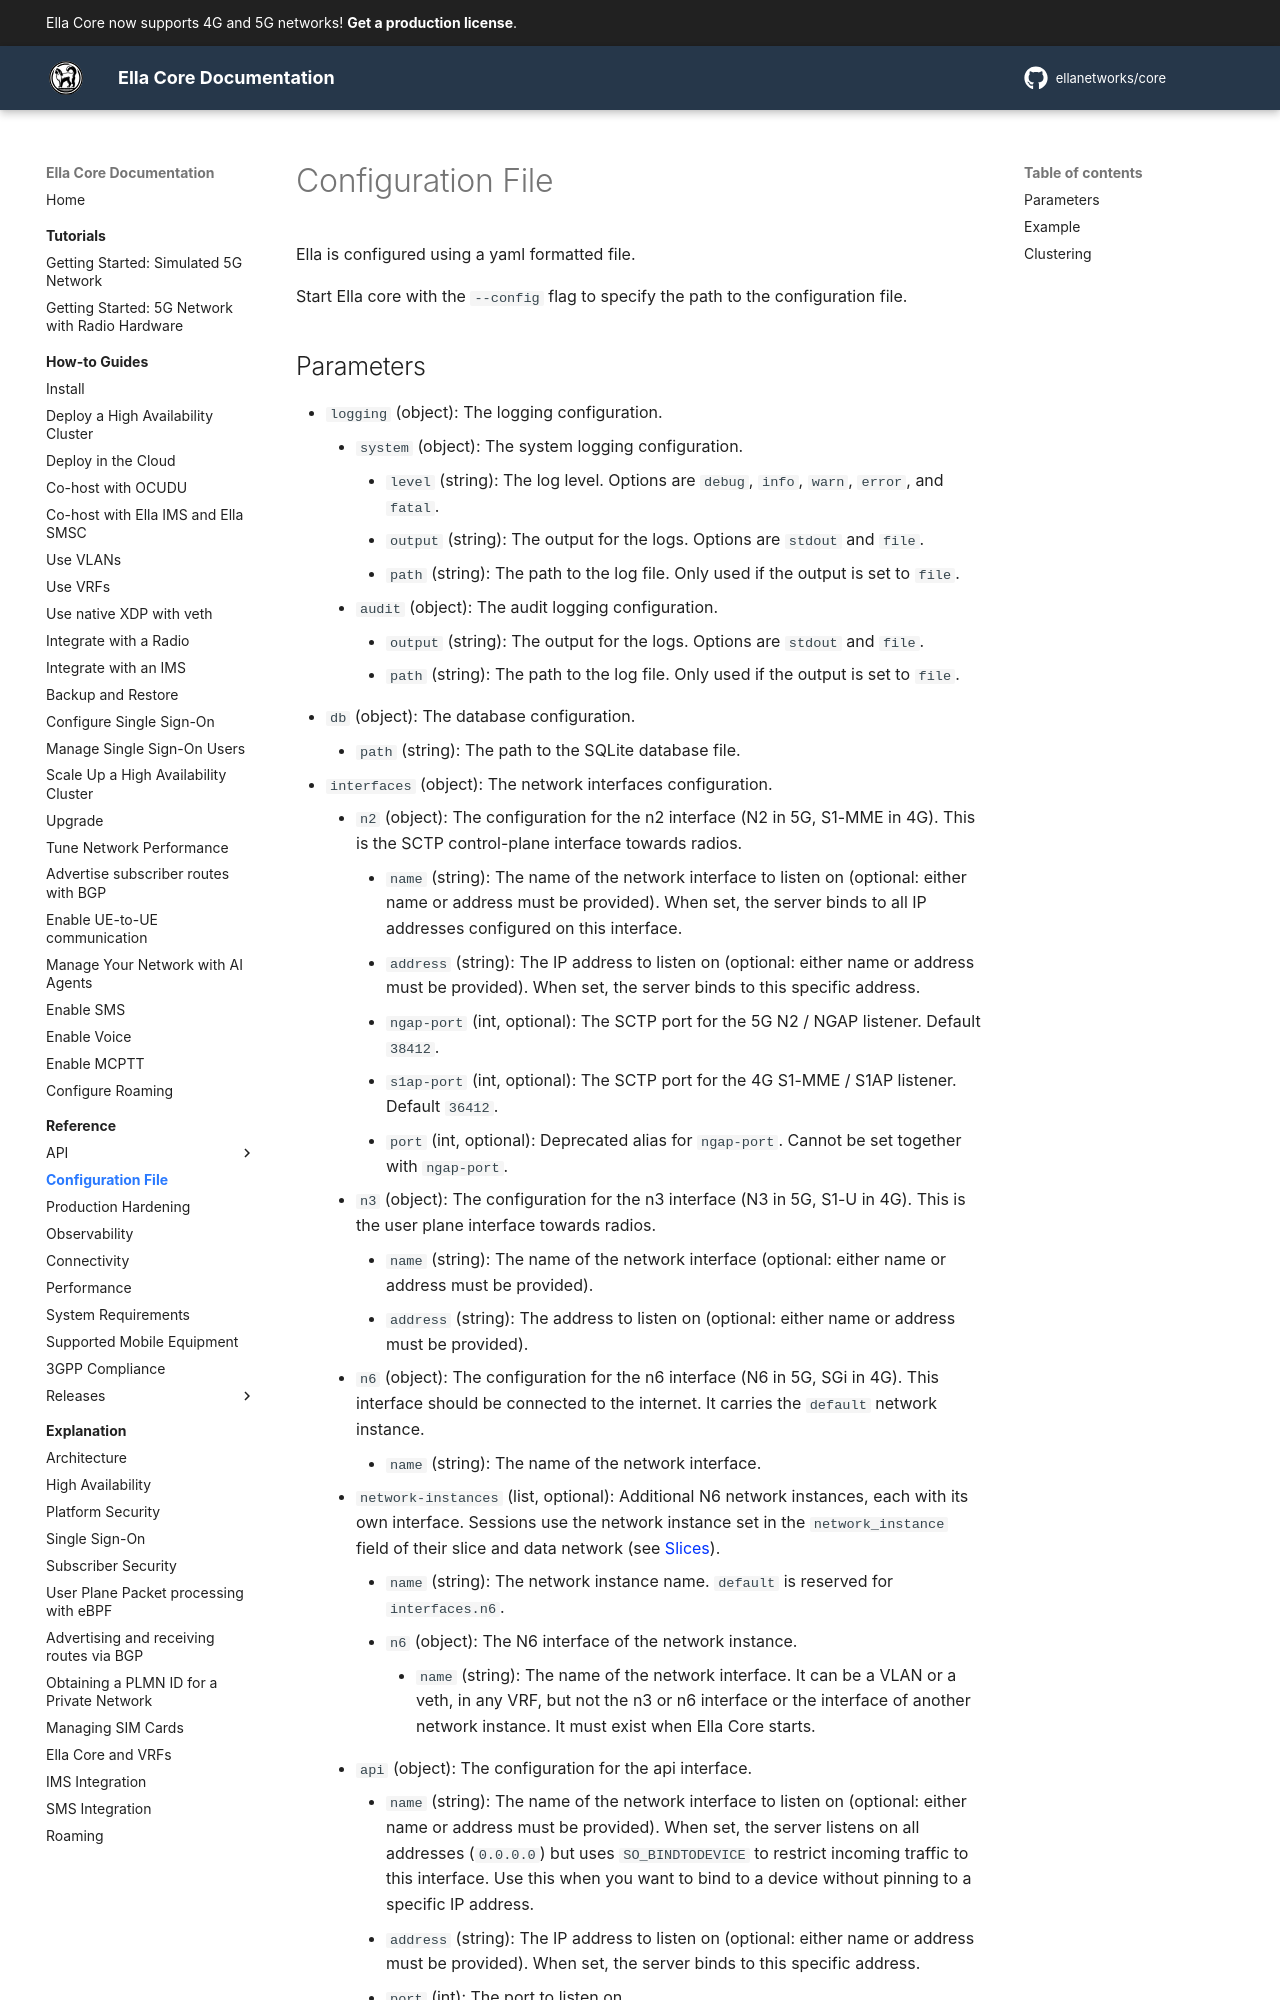

repository: ellanetworks/core · page: reference/config_file/index.html · generator: mkdocs

---
description: Reference outlining configuration options.
---

# Configuration File

Ella is configured using a yaml formatted file.

Start Ella core with the `--config` flag to specify the path to the configuration file.
